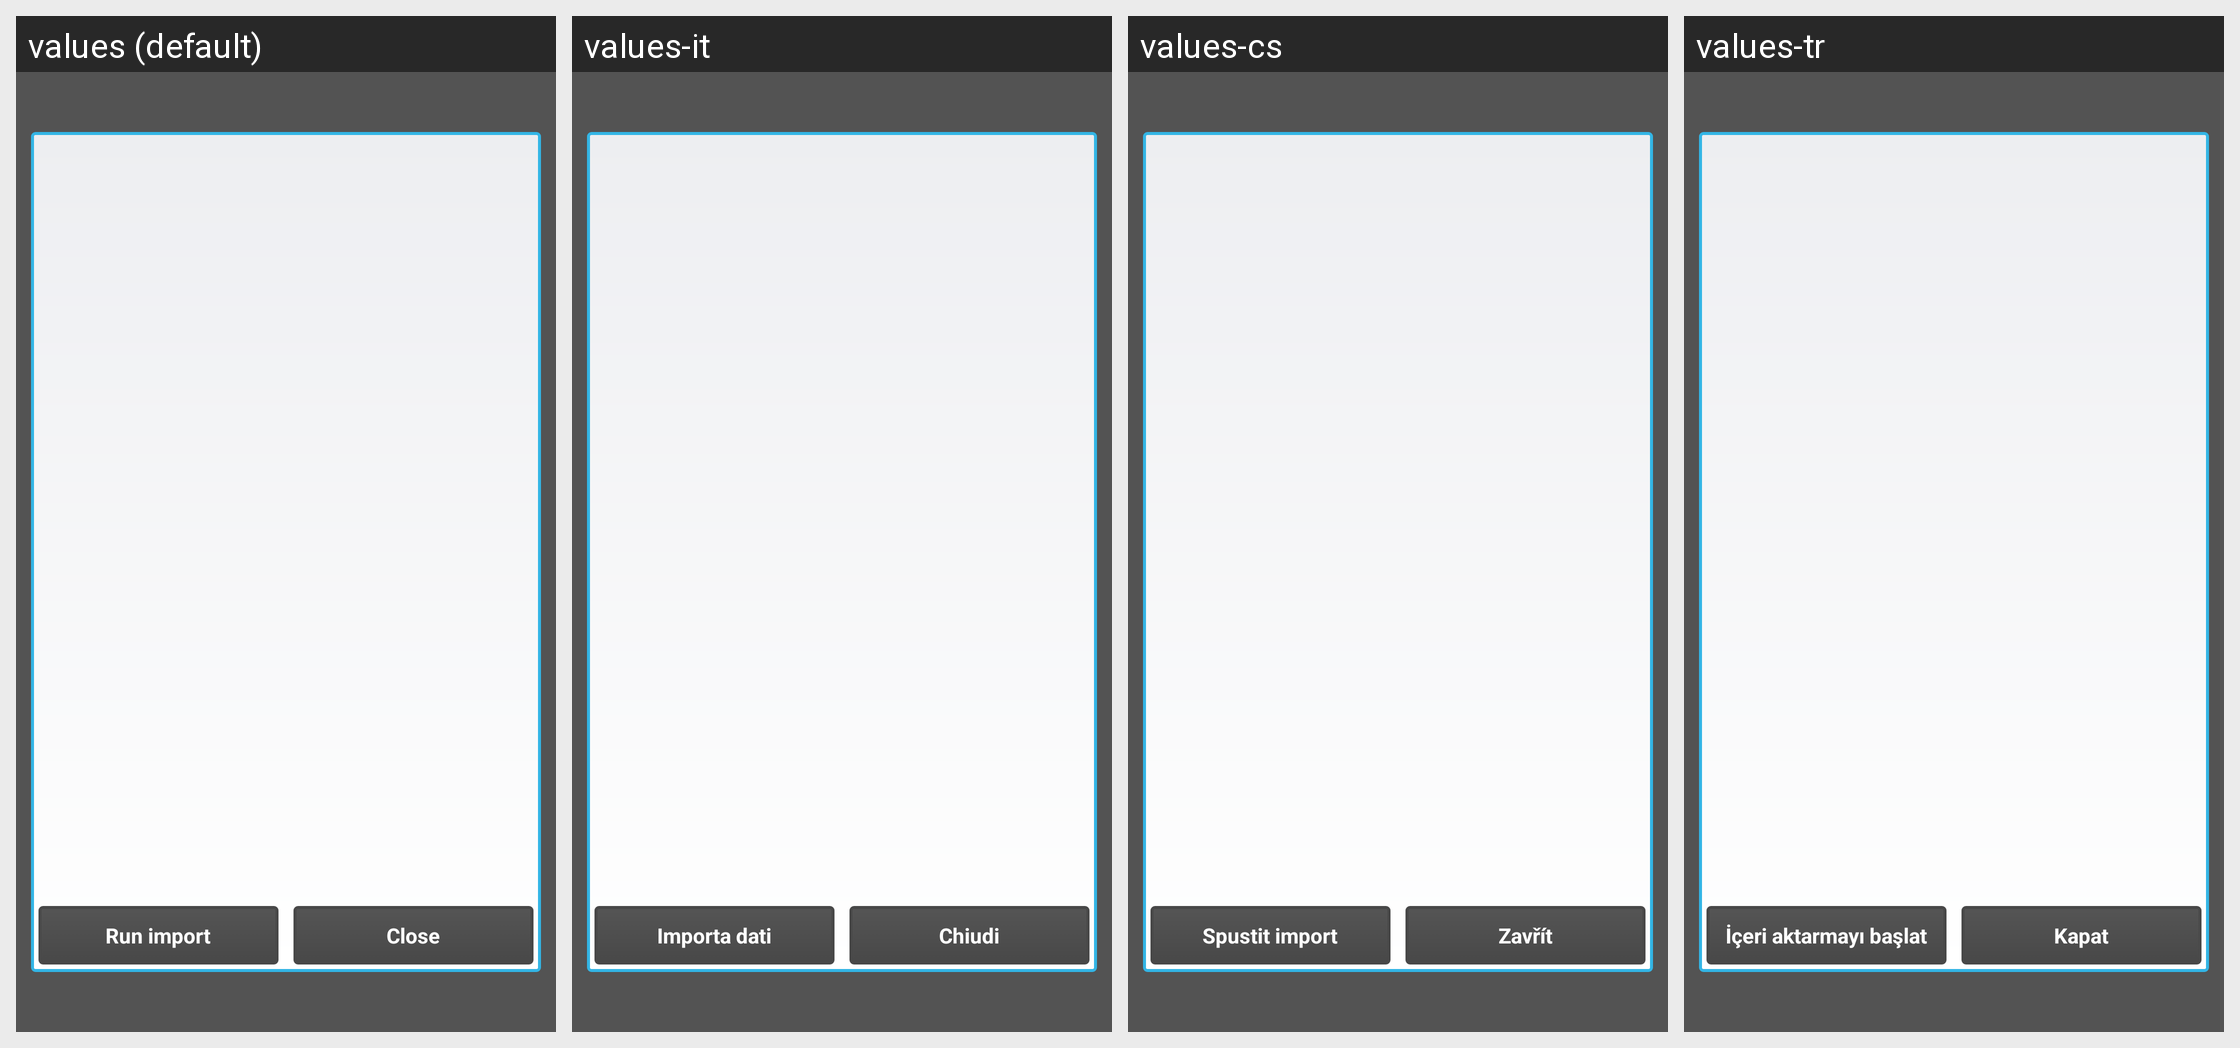

The Android screen above is rendered under several locales of the same app. Produce the string resources it draws, with the default and per-locale values.
Android screen res/layout/import_dialog.xml rendered under 4 locales, left to right: values (default), values-it, values-cs, values-tr. Device: Nexus 5 (rendered at 1080×1920; each locale shown at half size, 540×960, under a caption strip naming it); theme Theme.Andlytics.
Other locales in the repository, not shown: values-ca, values-de, values-es, values-fr, values-ja, values-nl, values-pl, values-ru, values-sv.
Strings drawn on this screen, with the default value and each locale's value (text and hints the layout hard-codes, and strings that could not be matched under every locale, appear in the picture but are not listed):

run_import
  values: Run import
  values-it: Importa dati
  values-cs: Spustit import
  values-tr: İçeri aktarmayı başlat

close
  values: Close
  values-it: Chiudi
  values-cs: Zavřít
  values-tr: Kapat
